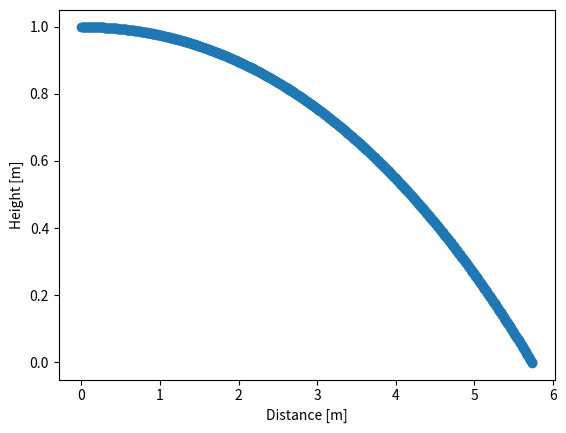
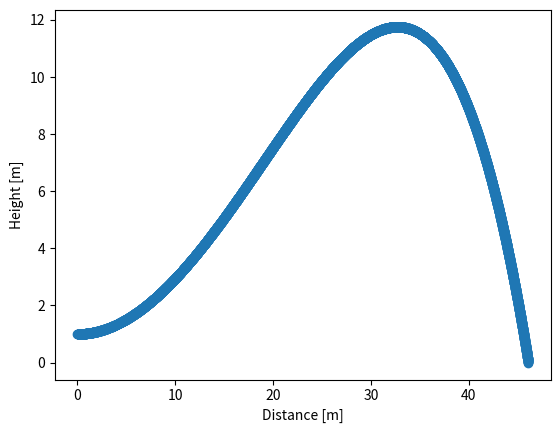

The matplotlib source for these figures, in order:
from math import pi
import matplotlib.pyplot as plt

G = -9.81 # [m/s^2] gravity accel
M = 0.175 # [kg] mass of frisbee
RHO = 1.23 # [kg/m^3] density of air
AREA = 0.0568 # [m^2] ??? check this. area of frisbee
CL0 = 0.15 # Lift coefficient at alpha = 0
CLA = 1.4 # Lift coefficient dependent on alpha
CD0 = 0.08 # Drag coeffficient at alpha = 0
CDA = 2.72 # Drag coefficient dependent on alpha
ALPHA0 = -4


def simulate(y0, vx0, vy0, alpha, deltaT):
    cl = CL0 + CLA * alpha * pi / 180
    cd = CD0 + CDA * ((alpha - ALPHA0) * pi / 180) ** 2
    
    x = [0]
    y = [y0]
    vx = [vx0]
    vy = [vy0]
    times = [0]

    while y[-1] > 0:
        delta_vy = (RHO * (vx[-1] ** 2) * AREA * cl / 2 / M + G) * deltaT
        delta_vx = -RHO * (vx[-1] ** 2) * AREA * cd * deltaT
        
        vx.append(vx[-1] + delta_vx)
        vy.append(vy[-1] + delta_vy)
        x.append(x[-1] + vx[-1] * deltaT)
        y.append(y[-1] + vy[-1] * deltaT)

        times.append(deltaT)
    
    return x, y, vx, vy, times
        
if __name__ == "__main__":
    plt.figure()
    x, y, vx, vy, times = simulate(1, 8.5, 0, 12, 0.001)
    plt.ylabel("Height [m]")
    plt.xlabel("Distance [m]")
    plt.scatter(x, y)
    
    plt.figure()
    x, y, vx, vy, times = simulate(1, 14.7, 0, 12, 0.001)
    plt.scatter(x, y)

    plt.ylabel("Height [m]")
    plt.xlabel("Distance [m]")
    plt.show()